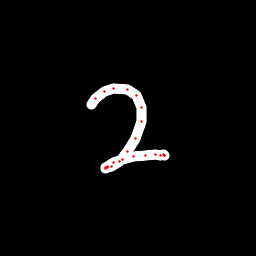

The data file committed next to this chart (first rows):
x, y, hover, eod
91.83, 104.5, 0.0, 0.0
95.57, 98.77, 0.0, 0.0
104.6, 91.88, 0.0, 0.0
113.3, 88.36, 0.0, 0.0
127, 89.09, 0.0, 0.0
136.7, 95.48, 0.0, 0.0
141.6, 107.8, 0.0, 0.0
141.1, 121.5, 0.0, 0.0
135, 138.2, 0.0, 0.0
128, 151.3, 0.0, 0.0
119, 161.2, 0.0, 0.0
111.3, 166.6, 0.0, 0.0
107.6, 167.7, 0.0, 0.0
106, 168.3, 0.0, 0.0
105.8, 167.5, 0.0, 0.0
107.1, 166.4, 0.0, 0.0
113.2, 162.8, 0.0, 0.0
122.9, 159.1, 0.0, 0.0
133.8, 157, 0.0, 0.0
145.3, 155.4, 0.0, 0.0
155.1, 154.9, 0.0, 0.0
160, 155.1, 0.0, 0.0
163.7, 154.6, 0.0, 0.0
164.9, 155.1, 0.0, 0.0
164.5, 155.3, 0.0, 0.0
164.2, 155.7, 0.0, 1.0
